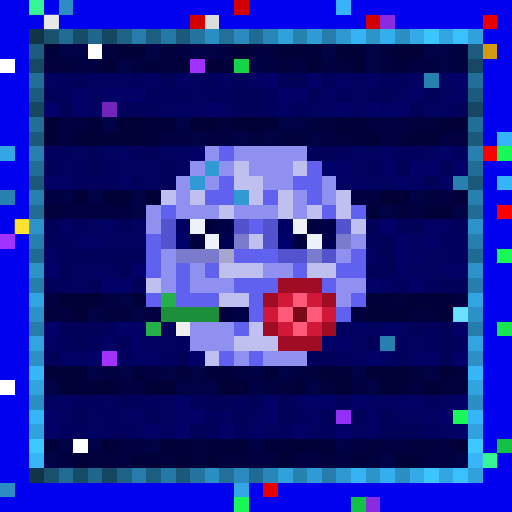
t = 0.00 s
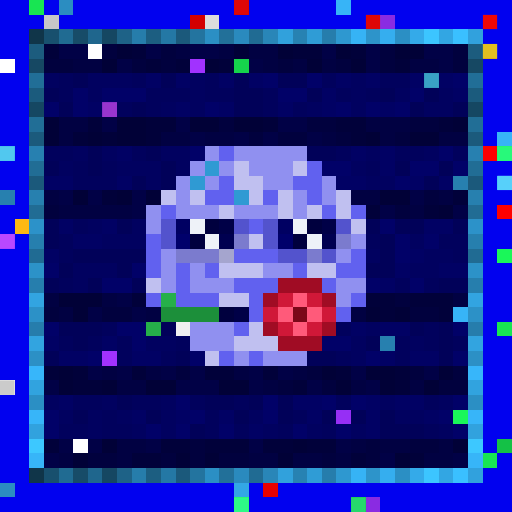
t = 0.34 s
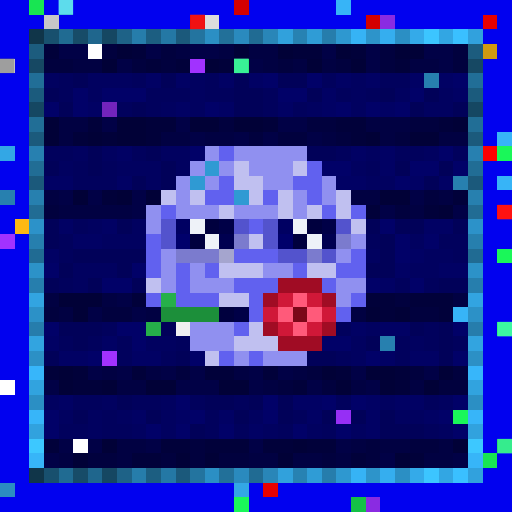
t = 0.69 s
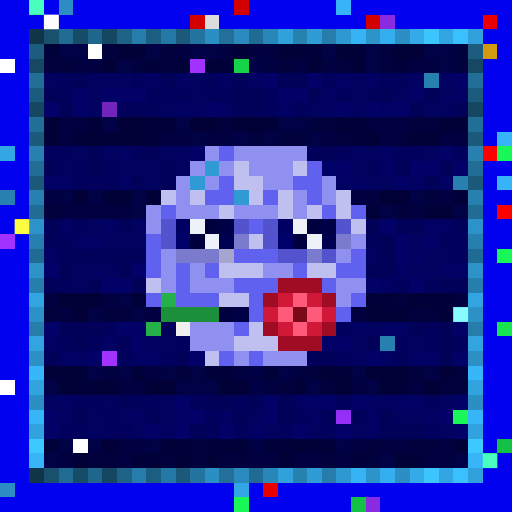
t = 1.03 s
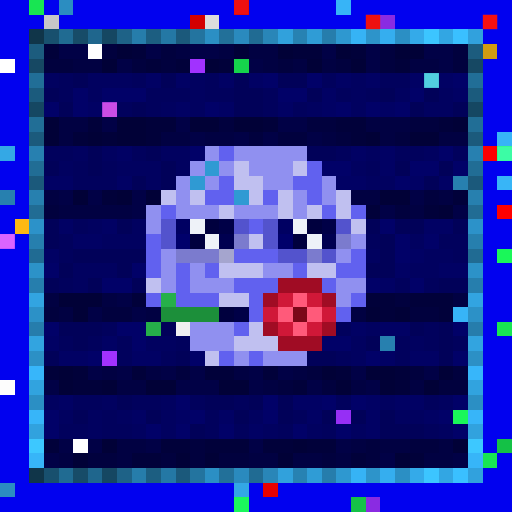
t = 1.37 s
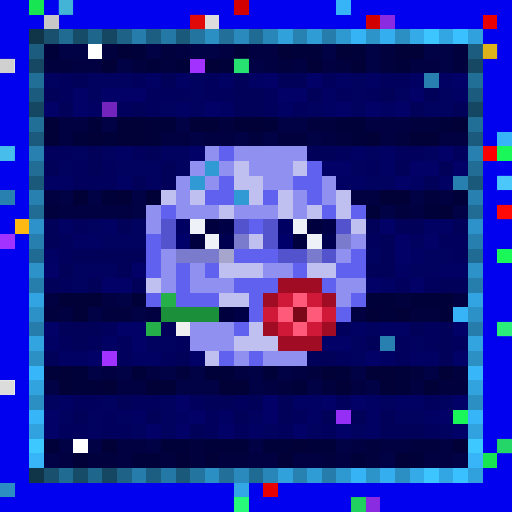
t = 1.72 s

The animated SVG that drew these frames (rendered in a browser with its animation timeline set to each time). Animation: 1 CSS @keyframes rule; one cycle of 2.06 s, repeats indefinitely.

<svg viewBox="0 0 35 35" shape-rendering="crispEdges" xmlns="http://www.w3.org/2000/svg"><style>@keyframes pop{0%,100%{opacity:0}18%{opacity:1}36%{opacity:0}}.a00{animation:pop 1.1s linear 0.00s infinite}.a01{animation:pop 1.1s linear -0.14s infinite}.a02{animation:pop 1.1s linear -0.28s infinite}.a03{animation:pop 1.1s linear -0.41s infinite}.a04{animation:pop 1.1s linear -0.55s infinite}.a05{animation:pop 1.1s linear -0.69s infinite}.a06{animation:pop 1.1s linear -0.83s infinite}.a07{animation:pop 1.1s linear -0.96s infinite}</style><rect width="35" height="35" fill="#0101ef"/><path fill="#18e552" d="M2 0h1v1H2zM34 22h1v1H34zM33 31h1v1H33z"/><path fill="#2b8dc1" d="M4 0h1v1H4zM0 33h1v1H0z"/><path fill="#d30000" d="M16 0h1v1H16zM13 1h1v1H13zM25 1h1v1H25z"/><path fill="#37b4f7" d="M23 0h1v1H23zM34 9h1v1H34zM34 12h1v1H34zM31 21h1v1H31z"/><path fill="#c7c7c7" d="M3 1h1v1H3z"/><path fill="#dcdcdc" d="M14 1h1v1H14z"/><path fill="#8a2be2" d="M26 1h1v1H26zM25 34h1v1H25z"/><path fill="#e80000" d="M33 1h1v1H33zM18 33h1v1H18z"/><path fill="#103549" d="M2 2h1v1H2zM2 32h1v1H2z"/><path fill="#18506e" d="M3 2h1v1H3zM3 32h1v1H3z"/><path fill="#206b92" d="M4 2h1v1H4zM4 32h1v1H4z"/><path fill="#174c68" d="M5 2h1v1H5zM5 32h1v1H5z"/><path fill="#1f668d" d="M6 2h1v1H6zM6 32h1v1H6z"/><path fill="#154762" d="M7 2h1v1H7zM2 7h1v1H2zM32 7h1v1H32zM7 32h1v1H7z"/><path fill="#1e6287" d="M8 2h1v1H8zM8 32h1v1H8z"/><path fill="#267dab" d="M9 2h1v1H9zM9 32h1v1H9z"/><path fill="#1c5e81" d="M10 2h1v1H10zM10 32h1v1H10z"/><path fill="#2478a5" d="M11 2h1v1H11zM11 32h1v1H11z"/><path fill="#1b597b" d="M12 2h1v1H12zM2 12h1v1H2zM32 12h1v1H32zM12 32h1v1H12z"/><path fill="#23749f" d="M13 2h1v1H13zM13 32h1v1H13z"/><path fill="#2b8fc4" d="M14 2h1v1H14zM27 2h1v1H27zM2 27h1v1H2zM32 27h1v1H32zM14 32h1v1H14zM27 32h1v1H27z"/><path fill="#227099" d="M15 2h1v1H15zM15 32h1v1H15z"/><path fill="#2a8abe" d="M16 2h1v1H16zM16 32h1v1H16z"/><path fill="#206b93" d="M17 2h1v1H17zM2 17h1v1H2zM32 17h1v1H32zM17 32h1v1H17z"/><path fill="#2986b8" d="M18 2h1v1H18zM18 32h1v1H18z"/><path fill="#31a1dc" d="M19 2h1v1H19zM19 32h1v1H19z"/><path fill="#2782b2" d="M20 2h1v1H20zM20 32h1v1H20z"/><path fill="#2f9cd6" d="M21 2h1v1H21zM21 32h1v1H21z"/><path fill="#267dac" d="M22 2h1v1H22zM2 22h1v1H2zM32 22h1v1H32zM22 32h1v1H22z"/><path fill="#2e98d0" d="M23 2h1v1H23zM23 32h1v1H23z"/><path fill="#36b3f5" d="M24 2h1v1H24zM24 32h1v1H24z"/><path fill="#2d94ca" d="M25 2h1v1H25zM25 32h1v1H25z"/><path fill="#35aeef" d="M26 2h1v1H26zM26 32h1v1H26z"/><path fill="#34aae9" d="M28 2h1v1H28zM28 32h1v1H28z"/><path fill="#3cc5ff" d="M29 2h1v1H29zM29 32h1v1H29z"/><path fill="#32a6e3" d="M30 2h1v1H30zM30 32h1v1H30z"/><path fill="#3ac0ff" d="M31 2h1v1H31zM31 32h1v1H31z"/><path fill="#31a1dd" d="M32 2h1v1H32zM32 32h1v1H32z"/><path fill="#1c5c7e" d="M2 3h1v1H2zM32 3h1v1H32z"/><path fill="#01013a" d="M3 3h1v1H3zM9 3h1v1H9zM20 3h2v1H20zM24 3h1v1H24zM10 4h1v1H10zM12 4h1v1H12zM15 4h1v1H15zM27 4h1v1H27zM6 8h1v1H6zM10 8h2v1H10zM18 8h1v1H18zM23 8h2v1H23zM30 8h1v1H30zM5 9h1v1H5zM7 9h1v1H7zM10 9h1v1H10zM24 9h1v1H24zM7 13h1v1H7zM31 13h1v1H31zM25 14h1v1H25zM29 14h1v1H29zM9 20h1v1H9zM25 20h2v1H25zM28 20h3v1H28zM26 21h1v1H26zM30 21h1v1H30zM3 25h1v1H3zM5 25h1v1H5zM9 25h1v1H9zM14 25h2v1H14zM18 25h1v1H18zM23 25h1v1H23zM27 25h1v1H27zM5 26h2v1H5zM20 26h1v1H20zM27 26h1v1H27zM3 30h1v1H3zM11 30h2v1H11zM14 30h3v1H14zM18 30h2v1H18zM21 30h2v1H21zM9 31h2v1H9zM24 31h1v1H24zM28 31h1v1H28z"/><path fill="#010146" d="M4 3h2v1H4zM10 3h1v1H10zM13 3h2v1H13zM22 3h1v1H22zM25 3h1v1H25zM29 3h2v1H29zM8 4h1v1H8zM17 4h1v1H17zM25 4h1v1H25zM30 4h1v1H30zM7 8h1v1H7zM12 8h1v1H12zM19 8h2v1H19zM13 9h1v1H13zM16 9h1v1H16zM18 9h1v1H18zM21 9h1v1H21zM4 13h1v1H4zM6 13h1v1H6zM9 13h1v1H9zM28 13h1v1H28zM9 14h1v1H9zM26 14h1v1H26zM31 14h1v1H31zM8 20h1v1H8zM6 21h1v1H6zM9 21h1v1H9zM6 25h1v1H6zM8 25h1v1H8zM11 25h1v1H11zM13 25h1v1H13zM17 25h1v1H17zM19 25h1v1H19zM24 25h1v1H24zM29 25h1v1H29zM3 26h1v1H3zM12 26h3v1H12zM17 26h1v1H17zM21 26h1v1H21zM25 26h1v1H25zM4 30h1v1H4zM6 30h1v1H6zM10 30h1v1H10zM17 30h1v1H17zM23 30h1v1H23zM3 31h1v1H3zM26 31h1v1H26zM31 31h1v1H31z"/><path fill="#ffffff" d="M6 3h1v1H6zM0 4h1v1H0zM0 26h1v1H0zM5 30h1v1H5z"/><path fill="#01013e" d="M7 3h1v1H7zM11 3h1v1H11zM26 3h1v1H26zM31 3h1v1H31zM3 4h2v1H3zM9 4h1v1H9zM11 4h1v1H11zM19 4h1v1H19zM23 4h1v1H23zM26 4h1v1H26zM31 4h1v1H31zM15 8h1v1H15zM21 8h2v1H21zM28 8h2v1H28zM17 9h1v1H17zM19 9h2v1H19zM23 9h1v1H23zM27 9h1v1H27zM29 13h1v1H29zM3 14h1v1H3zM27 14h1v1H27zM27 20h1v1H27zM3 21h1v1H3zM7 21h2v1H7zM28 21h2v1H28zM12 25h1v1H12zM21 25h1v1H21zM28 25h1v1H28zM31 25h1v1H31zM19 26h1v1H19zM22 26h1v1H22zM30 26h2v1H30zM13 30h1v1H13zM25 30h1v1H25zM28 30h2v1H28zM6 31h2v1H6zM11 31h1v1H11zM13 31h1v1H13zM15 31h2v1H15zM22 31h1v1H22zM25 31h1v1H25z"/><path fill="#010137" d="M8 3h1v1H8zM16 3h1v1H16zM19 3h1v1H19zM23 3h1v1H23zM27 3h2v1H27zM7 4h1v1H7zM14 4h1v1H14zM21 4h1v1H21zM24 4h1v1H24zM3 8h1v1H3zM8 8h2v1H8zM13 8h2v1H13zM16 8h2v1H16zM31 8h1v1H31zM3 9h1v1H3zM6 9h1v1H6zM8 9h2v1H8zM25 9h1v1H25zM28 9h2v1H28zM5 13h1v1H5zM8 13h1v1H8zM10 13h1v1H10zM26 13h2v1H26zM30 14h1v1H30zM4 20h3v1H4zM5 21h1v1H5zM25 21h1v1H25zM27 21h1v1H27zM4 25h1v1H4zM22 25h1v1H22zM25 25h2v1H25zM30 25h1v1H30zM4 26h1v1H4zM7 26h1v1H7zM10 26h2v1H10zM15 26h2v1H15zM23 26h1v1H23zM26 26h1v1H26zM29 26h1v1H29zM7 30h1v1H7zM20 30h1v1H20zM31 30h1v1H31zM5 31h1v1H5zM12 31h1v1H12zM14 31h1v1H14zM19 31h1v1H19zM27 31h1v1H27z"/><path fill="#010142" d="M12 3h1v1H12zM15 3h1v1H15zM17 3h2v1H17zM5 4h2v1H5zM18 4h1v1H18zM20 4h1v1H20zM22 4h1v1H22zM28 4h2v1H28zM4 8h2v1H4zM25 8h3v1H25zM4 9h1v1H4zM11 9h2v1H11zM14 9h2v1H14zM22 9h1v1H22zM26 9h1v1H26zM30 9h2v1H30zM3 13h1v1H3zM24 13h2v1H24zM30 13h1v1H30zM4 14h5v1H4zM28 14h1v1H28zM3 20h1v1H3zM7 20h1v1H7zM31 20h1v1H31zM4 21h1v1H4zM10 21h1v1H10zM24 21h1v1H24zM7 25h1v1H7zM10 25h1v1H10zM16 25h1v1H16zM20 25h1v1H20zM8 26h2v1H8zM18 26h1v1H18zM24 26h1v1H24zM28 26h1v1H28zM8 30h2v1H8zM24 30h1v1H24zM26 30h2v1H26zM30 30h1v1H30zM4 31h1v1H4zM8 31h1v1H8zM17 31h2v1H17zM20 31h2v1H20zM23 31h1v1H23zM29 31h2v1H29z"/><path fill="#d19a10" d="M33 3h1v1H33z"/><path fill="#164863" d="M2 4h1v1H2zM32 4h1v1H32z"/><path fill="#a132ff" d="M13 4h1v1H13zM0 16h1v1H0zM7 24h1v1H7z"/><path fill="#16d34c" d="M16 4h1v1H16z"/><path fill="#216e97" d="M2 5h1v1H2zM32 5h1v1H32z"/><path fill="#010160" d="M3 5h1v1H3zM6 5h3v1H6zM13 5h1v1H13zM24 5h1v1H24zM6 6h1v1H6zM13 6h1v1H13zM24 6h1v1H24zM27 6h1v1H27zM30 6h1v1H30zM11 7h1v1H11zM13 7h1v1H13zM21 7h1v1H21zM24 7h1v1H24zM29 7h2v1H29zM5 10h1v1H5zM7 10h1v1H7zM11 10h2v1H11zM25 10h1v1H25zM29 10h1v1H29zM4 11h1v1H4zM8 11h3v1H8zM12 11h1v1H12zM24 11h1v1H24zM10 12h1v1H10zM25 12h2v1H25zM6 15h1v1H6zM9 15h1v1H9zM7 16h3v1H7zM28 16h1v1H28zM25 17h1v1H25zM29 17h2v1H29zM5 18h3v1H5zM28 18h2v1H28zM5 19h1v1H5zM25 22h1v1H25zM10 23h2v1H10zM24 23h1v1H24zM28 23h1v1H28zM24 24h1v1H24zM3 27h1v1H3zM7 27h1v1H7zM11 27h1v1H11zM26 27h1v1H26zM30 27h1v1H30zM4 28h1v1H4zM6 28h1v1H6zM8 28h1v1H8zM11 28h1v1H11zM17 28h1v1H17zM27 28h2v1H27zM6 29h1v1H6zM9 29h1v1H9zM11 29h1v1H11zM18 29h1v1H18zM21 29h1v1H21zM24 29h1v1H24zM30 29h1v1H30z"/><path fill="#01015d" d="M4 5h1v1H4zM9 5h1v1H9zM14 5h1v1H14zM22 5h1v1H22zM26 5h2v1H26zM4 6h1v1H4zM10 6h3v1H10zM14 6h2v1H14zM18 6h1v1H18zM23 6h1v1H23zM25 6h1v1H25zM8 7h1v1H8zM10 7h1v1H10zM18 7h1v1H18zM20 7h1v1H20zM3 10h2v1H3zM9 10h1v1H9zM23 10h1v1H23zM27 10h2v1H27zM31 10h1v1H31zM5 11h1v1H5zM7 11h1v1H7zM25 11h1v1H25zM5 12h3v1H5zM5 15h1v1H5zM4 16h1v1H4zM25 16h1v1H25zM30 16h2v1H30zM4 17h1v1H4zM31 17h1v1H31zM4 19h1v1H4zM27 19h1v1H27zM29 19h1v1H29zM7 22h1v1H7zM23 22h1v1H23zM29 22h1v1H29zM4 23h1v1H4zM6 23h1v1H6zM8 23h1v1H8zM12 23h1v1H12zM27 23h1v1H27zM29 23h1v1H29zM31 23h1v1H31zM8 24h1v1H8zM11 24h1v1H11zM23 24h1v1H23zM27 24h1v1H27zM5 27h2v1H5zM9 27h2v1H9zM13 27h1v1H13zM16 27h1v1H16zM23 27h1v1H23zM29 27h1v1H29zM7 28h1v1H7zM14 28h1v1H14zM20 28h1v1H20zM4 29h2v1H4zM7 29h2v1H7zM14 29h1v1H14zM16 29h1v1H16zM19 29h1v1H19zM22 29h1v1H22zM29 29h1v1H29z"/><path fill="#010159" d="M5 5h1v1H5zM11 5h1v1H11zM16 5h1v1H16zM19 5h2v1H19zM3 6h1v1H3zM16 6h2v1H16zM21 6h1v1H21zM26 6h1v1H26zM29 6h1v1H29zM4 7h1v1H4zM9 7h1v1H9zM16 7h2v1H16zM28 7h1v1H28zM31 7h1v1H31zM6 10h1v1H6zM10 10h1v1H10zM21 10h2v1H21zM3 11h1v1H3zM6 11h1v1H6zM11 11h1v1H11zM27 11h1v1H27zM30 11h1v1H30zM9 12h1v1H9zM11 12h1v1H11zM29 12h1v1H29zM3 15h1v1H3zM8 15h1v1H8zM25 15h1v1H25zM27 15h2v1H27zM31 15h1v1H31zM3 16h1v1H3zM26 16h1v1H26zM5 17h5v1H5zM26 17h1v1H26zM4 18h1v1H4zM8 18h1v1H8zM25 18h2v1H25zM3 19h1v1H3zM6 19h1v1H6zM9 19h1v1H9zM30 19h2v1H30zM4 22h3v1H4zM11 22h1v1H11zM28 22h1v1H28zM30 22h1v1H30zM5 23h1v1H5zM25 23h1v1H25zM30 23h1v1H30zM3 24h1v1H3zM12 24h1v1H12zM21 24h2v1H21zM30 24h1v1H30zM8 27h1v1H8zM14 27h2v1H14zM17 27h1v1H17zM19 27h1v1H19zM5 28h1v1H5zM10 28h1v1H10zM16 28h1v1H16zM19 28h1v1H19zM22 28h1v1H22zM24 28h1v1H24zM26 28h1v1H26zM13 29h1v1H13zM26 29h3v1H26z"/><path fill="#010164" d="M10 5h1v1H10zM12 5h1v1H12zM15 5h1v1H15zM17 5h1v1H17zM23 5h1v1H23zM25 5h1v1H25zM28 5h1v1H28zM30 5h1v1H30zM22 6h1v1H22zM31 6h1v1H31zM6 7h1v1H6zM12 7h1v1H12zM15 7h1v1H15zM19 7h1v1H19zM22 7h1v1H22zM26 7h1v1H26zM8 10h1v1H8zM24 10h1v1H24zM26 10h1v1H26zM26 11h1v1H26zM3 12h2v1H3zM8 12h1v1H8zM23 12h2v1H23zM28 12h1v1H28zM30 12h1v1H30zM4 15h1v1H4zM7 15h1v1H7zM29 15h2v1H29zM5 16h2v1H5zM3 17h1v1H3zM28 17h1v1H28zM27 18h1v1H27zM30 18h2v1H30zM26 19h1v1H26zM24 22h1v1H24zM26 22h2v1H26zM3 23h1v1H3zM7 23h1v1H7zM4 24h2v1H4zM9 24h2v1H9zM26 24h1v1H26zM28 24h2v1H28zM4 27h1v1H4zM20 27h2v1H20zM25 27h1v1H25zM27 27h2v1H27zM9 28h1v1H9zM12 28h1v1H12zM15 28h1v1H15zM21 28h1v1H21zM25 28h1v1H25zM29 28h1v1H29zM17 29h1v1H17zM25 29h1v1H25z"/><path fill="#010168" d="M18 5h1v1H18zM21 5h1v1H21zM31 5h1v1H31zM5 6h1v1H5zM7 6h3v1H7zM19 6h2v1H19zM28 6h1v1H28zM3 7h1v1H3zM5 7h1v1H5zM14 7h1v1H14zM23 7h1v1H23zM25 7h1v1H25zM27 7h1v1H27zM13 10h1v1H13zM30 10h1v1H30zM22 11h2v1H22zM28 11h2v1H28zM31 11h1v1H31zM27 12h1v1H27zM26 15h1v1H26zM27 16h1v1H27zM29 16h1v1H29zM27 17h1v1H27zM3 18h1v1H3zM9 18h1v1H9zM7 19h2v1H7zM25 19h1v1H25zM28 19h1v1H28zM3 22h1v1H3zM8 22h2v1H8zM31 22h1v1H31zM9 23h1v1H9zM22 23h2v1H22zM6 24h1v1H6zM13 24h1v1H13zM25 24h1v1H25zM31 24h1v1H31zM12 27h1v1H12zM18 27h1v1H18zM22 27h1v1H22zM24 27h1v1H24zM31 27h1v1H31zM3 28h1v1H3zM13 28h1v1H13zM18 28h1v1H18zM30 28h1v1H30zM3 29h1v1H3zM10 29h1v1H10zM12 29h1v1H12zM15 29h1v1H15zM20 29h1v1H20zM23 29h1v1H23zM31 29h1v1H31z"/><path fill="#2780af" d="M29 5h1v1H29zM31 12h1v1H31zM0 13h1v1H0zM2 13h1v1H2zM32 13h1v1H32zM26 23h1v1H26z"/><path fill="#1b5b7d" d="M2 6h1v1H2zM32 6h1v1H32z"/><path fill="#7324bc" d="M7 7h1v1H7z"/><path fill="#216e96" d="M2 8h1v1H2zM32 8h1v1H32z"/><path fill="#1b5a7c" d="M2 9h1v1H2zM32 9h1v1H32z"/><path fill="#33a7e5" d="M0 10h1v1H0zM16 33h1v1H16z"/><path fill="#2780b0" d="M2 10h1v1H2zM32 10h1v1H32z"/><path fill="#9090f0" d="M14 10h1v1H14zM16 10h5v1H16zM13 11h1v1H13zM15 11h1v1H15zM17 11h3v1H17zM12 12h1v1H12zM14 12h1v1H14zM18 12h2v1H18zM22 12h1v1H22zM12 13h1v1H12zM20 13h1v1H20zM22 13h1v1H22zM10 14h1v1H10zM12 14h3v1H12zM16 14h3v1H16zM20 14h1v1H20zM10 15h1v1H10zM24 16h1v1H24zM11 17h1v1H11zM23 17h1v1H23zM11 18h1v1H11zM13 18h1v1H13zM18 18h2v1H18zM11 19h1v1H11zM13 19h3v1H13zM23 19h2v1H23zM23 20h1v1H23zM13 22h3v1H13zM13 23h3v1H13zM16 24h1v1H16zM18 24h3v1H18z"/><path fill="#6161ef" d="M15 10h1v1H15zM21 11h1v1H21zM15 12h1v1H15zM20 12h2v1H20zM14 13h2v1H14zM18 13h1v1H18zM21 13h1v1H21zM11 14h1v1H11zM22 14h1v1H22zM24 14h1v1H24zM17 15h1v1H17zM10 16h1v1H10zM10 17h1v1H10zM16 17h3v1H16zM24 17h1v1H24zM10 18h1v1H10zM12 18h1v1H12zM14 18h1v1H14zM20 18h1v1H20zM23 18h2v1H23zM12 19h1v1H12zM16 19h3v1H16zM22 19h1v1H22zM10 20h1v1H10zM12 20h3v1H12zM17 20h1v1H17zM24 20h1v1H24zM17 21h1v1H17zM23 21h1v1H23zM16 22h1v1H16zM15 24h1v1H15zM17 24h1v1H17z"/><path fill="#fe0000" d="M33 10h1v1H33z"/><path fill="#1af759" d="M34 10h1v1H34zM34 17h1v1H34zM31 28h1v1H31zM16 34h1v1H16z"/><path fill="#216d95" d="M2 11h1v1H2zM32 11h1v1H32z"/><path fill="#2f9ad3" d="M14 11h1v1H14zM13 12h1v1H13zM16 13h1v1H16z"/><path fill="#c0c0f0" d="M16 11h1v1H16zM20 11h1v1H20zM16 12h2v1H16zM11 13h1v1H11zM13 13h1v1H13zM17 13h1v1H17zM19 13h1v1H19zM23 13h1v1H23zM15 14h1v1H15zM19 14h1v1H19zM21 14h1v1H21zM23 14h1v1H23zM24 15h1v1H24zM17 16h1v1H17zM15 18h3v1H15zM21 18h2v1H21zM10 19h1v1H10zM15 20h2v1H15zM17 22h1v1H17zM16 23h3v1H16zM14 24h1v1H14z"/><path fill="#216c94" d="M2 14h1v1H2zM32 14h1v1H32z"/><path fill="#ff0000" d="M34 14h1v1H34z"/><path fill="#fcb913" d="M1 15h1v1H1z"/><path fill="#2c92c9" d="M2 15h1v1H2zM32 15h1v1H32z"/><path fill="#5353cd" d="M11 15h1v1H11zM16 15h1v1H16zM18 15h1v1H18zM23 15h1v1H23zM11 16h1v1H11zM18 16h1v1H18zM19 17h2v1H19zM22 17h1v1H22z"/><path fill="#000062" d="M12 15h1v1H12zM19 15h1v1H19z"/><path fill="#eef2f8" d="M13 15h1v1H13zM20 15h1v1H20zM14 16h1v1H14zM21 16h1v1H21z"/><path fill="#00003e" d="M14 15h1v1H14zM21 15h1v1H21zM13 16h1v1H13zM20 16h1v1H20zM15 21h1v1H15z"/><path fill="#000047" d="M15 15h1v1H15zM22 15h1v1H22zM16 21h1v1H16z"/><path fill="#267fae" d="M2 16h1v1H2zM32 16h1v1H32z"/><path fill="#00006b" d="M12 16h1v1H12zM19 16h1v1H19z"/><path fill="#000050" d="M15 16h1v1H15zM22 16h1v1H22z"/><path fill="#7b7bce" d="M16 16h1v1H16zM23 16h1v1H23zM12 17h3v1H12zM21 17h1v1H21z"/><path fill="#a5a5ce" d="M15 17h1v1H15z"/><path fill="#2c92c8" d="M2 18h1v1H2zM32 18h1v1H32z"/><path fill="#267ead" d="M2 19h1v1H2zM32 19h1v1H32z"/><path fill="#a00c24" d="M19 19h3v1H19zM18 20h1v1H18zM22 20h1v1H22zM18 22h1v1H18zM22 22h1v1H22zM19 23h3v1H19z"/><path fill="#32a4e1" d="M2 20h1v1H2zM32 20h1v1H32z"/><path fill="#26b04a" d="M11 20h1v1H11zM10 22h1v1H10z"/><path fill="#d01838" d="M19 20h1v1H19zM21 20h1v1H21zM18 21h1v1H18zM22 21h1v1H22zM19 22h1v1H19zM21 22h1v1H21z"/><path fill="#ff5a7a" d="M20 20h1v1H20zM19 21h1v1H19zM21 21h1v1H21zM20 22h1v1H20z"/><path fill="#2c91c7" d="M2 21h1v1H2zM32 21h1v1H32z"/><path fill="#1c8f3a" d="M11 21h4v1H11z"/><path fill="#7a0818" d="M20 21h1v1H20z"/><path fill="#f0f0f0" d="M12 22h1v1H12z"/><path fill="#32a4e0" d="M2 23h1v1H2zM32 23h1v1H32z"/><path fill="#2c90c5" d="M2 24h1v1H2zM32 24h1v1H32z"/><path fill="#37b6fa" d="M2 25h1v1H2zM32 25h1v1H32z"/><path fill="#31a3df" d="M2 26h1v1H2zM32 26h1v1H32z"/><path fill="#37b5f9" d="M2 28h1v1H2zM32 28h1v1H32z"/><path fill="#962ff5" d="M23 28h1v1H23z"/><path fill="#31a2de" d="M2 29h1v1H2zM32 29h1v1H32z"/><path fill="#3dc8ff" d="M2 30h1v1H2zM32 30h1v1H32z"/><path fill="#14c146" d="M34 30h1v1H34zM24 34h1v1H24z"/><path fill="#37b5f8" d="M2 31h1v1H2zM32 31h1v1H32z"/><g fill="#4dffc6"><rect x="2" y="0" width="1" height="1" class="a02"/><rect x="34" y="22" width="1" height="1" class="a04"/><rect x="33" y="31" width="1" height="1" class="a02"/></g><rect x="4" y="0" width="1" height="1" fill="#75ffff" class="a04"/><g fill="#ff1b1b"><rect x="16" y="0" width="1" height="1" class="a00"/><rect x="13" y="1" width="1" height="1" class="a04"/><rect x="25" y="1" width="1" height="1" class="a00"/><rect x="33" y="1" width="1" height="1" class="a00"/><rect x="34" y="14" width="1" height="1" class="a04"/></g><rect x="3" y="1" width="1" height="1" fill="#ffffff" class="a02"/><rect x="33" y="3" width="1" height="1" fill="#ffff3c" class="a06"/><g fill="#737373"><rect x="0" y="4" width="1" height="1" class="a04"/><rect x="0" y="26" width="1" height="1" class="a06"/></g><rect x="16" y="4" width="1" height="1" fill="#49ffb9" class="a04"/><rect x="29" y="5" width="1" height="1" fill="#6cffff" class="a00"/><rect x="7" y="7" width="1" height="1" fill="#ff66ff" class="a00"/><rect x="0" y="10" width="1" height="1" fill="#85ffff" class="a06"/><g fill="#51ffd4"><rect x="34" y="10" width="1" height="1" class="a00"/><rect x="16" y="34" width="1" height="1" class="a06"/></g><g fill="#8effff"><rect x="34" y="12" width="1" height="1" class="a06"/><rect x="31" y="21" width="1" height="1" class="a02"/></g><rect x="1" y="15" width="1" height="1" fill="#ffff43" class="a02"/><rect x="0" y="16" width="1" height="1" fill="#ff83ff" class="a00"/><g fill="#45ffad"><rect x="34" y="30" width="1" height="1" class="a04"/><rect x="24" y="34" width="1" height="1" class="a06"/></g></svg>
